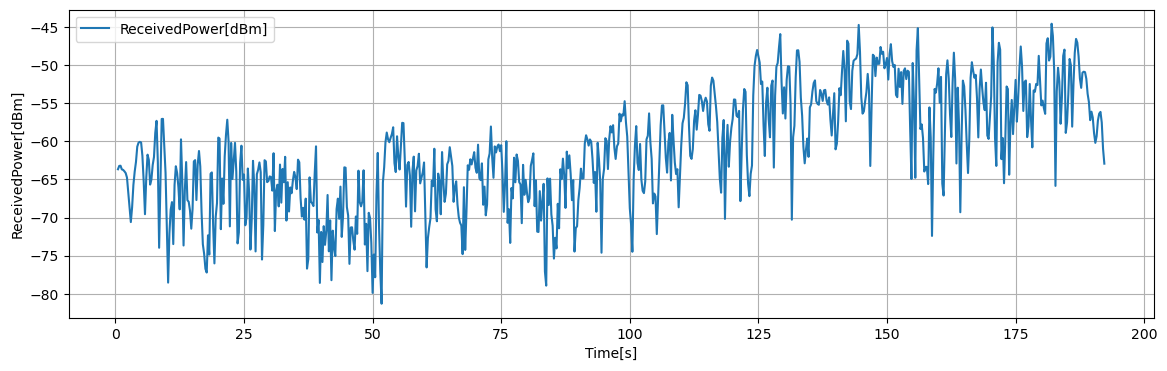

The table this chart was drawn from, first rows:
Time[s], Volt[V], ReceivedPower[dBm], 1step_diff[dB]
0.5, 0.2923, -63.66, -1.186
0.75, 0.2979, -63.22, 0.44
1, 0.2981, -63.2, 0.0208
1.25, 0.2921, -63.68, -0.4816
1.5, 0.2913, -63.74, -0.0632
1.75, 0.289, -63.93, -0.1832
2, 0.2861, -64.16, -0.236
2.25, 0.2787, -64.75, -0.5848
2.5, 0.255, -66.65, -1.902
2.75, 0.2293, -68.71, -2.056
3, 0.2057, -70.59, -1.885
3.25, 0.2301, -68.64, 1.954
3.5, 0.2667, -65.71, 2.923
3.75, 0.2884, -63.98, 1.734
4, 0.3044, -62.7, 1.283
4.25, 0.3294, -60.7, 2.001
4.5, 0.3359, -60.18, 0.5192
4.75, 0.3373, -60.07, 0.1096
5, 0.3362, -60.15, -0.0824
5.25, 0.3142, -61.91, -1.764
5.5, 0.2724, -65.26, -3.346
5.75, 0.2186, -69.56, -4.301
6, 0.2784, -64.77, 4.786
6.25, 0.3162, -61.75, 3.024
6.5, 0.3077, -62.43, -0.6848
6.75, 0.2672, -65.67, -3.238
7, 0.2753, -65.02, 0.6496
7.25, 0.2992, -63.11, 1.913
7.5, 0.3124, -62.05, 1.054
7.75, 0.352, -58.89, 3.165
8, 0.3718, -57.31, 1.582
8.25, 0.3039, -62.73, -5.427
8.5, 0.1636, -73.96, -11.23
8.75, 0.2693, -65.5, 8.459
9, 0.3748, -57.06, 8.438
9.25, 0.375, -57.05, 0.0168
9.5, 0.3292, -60.71, -3.666
9.75, 0.2863, -64.15, -3.434
10, 0.1948, -71.46, -7.314
10.25, 0.1064, -78.53, -7.072
10.5, 0.1874, -72.06, 6.477
10.75, 0.2262, -68.95, 3.109
11, 0.2385, -67.97, 0.9776
11.25, 0.1696, -73.48, -5.509
11.5, 0.2666, -65.72, 7.756
11.75, 0.2972, -63.27, 2.455
12, 0.2862, -64.16, -0.8864
12.25, 0.2631, -66, -1.847
12.5, 0.2266, -68.92, -2.919
12.75, 0.3414, -59.74, 9.184
13, 0.2744, -65.1, -5.358
13.25, 0.1673, -73.66, -8.569
13.5, 0.2583, -66.38, 7.279
13.75, 0.3041, -62.72, 3.667
14, 0.2416, -67.72, -5.003
14.25, 0.239, -67.92, -0.204
14.5, 0.2246, -69.08, -1.153
14.75, 0.1949, -71.46, -2.38
15, 0.2271, -68.88, 2.581
15.25, 0.3052, -62.63, 6.242
... 708 more rows
